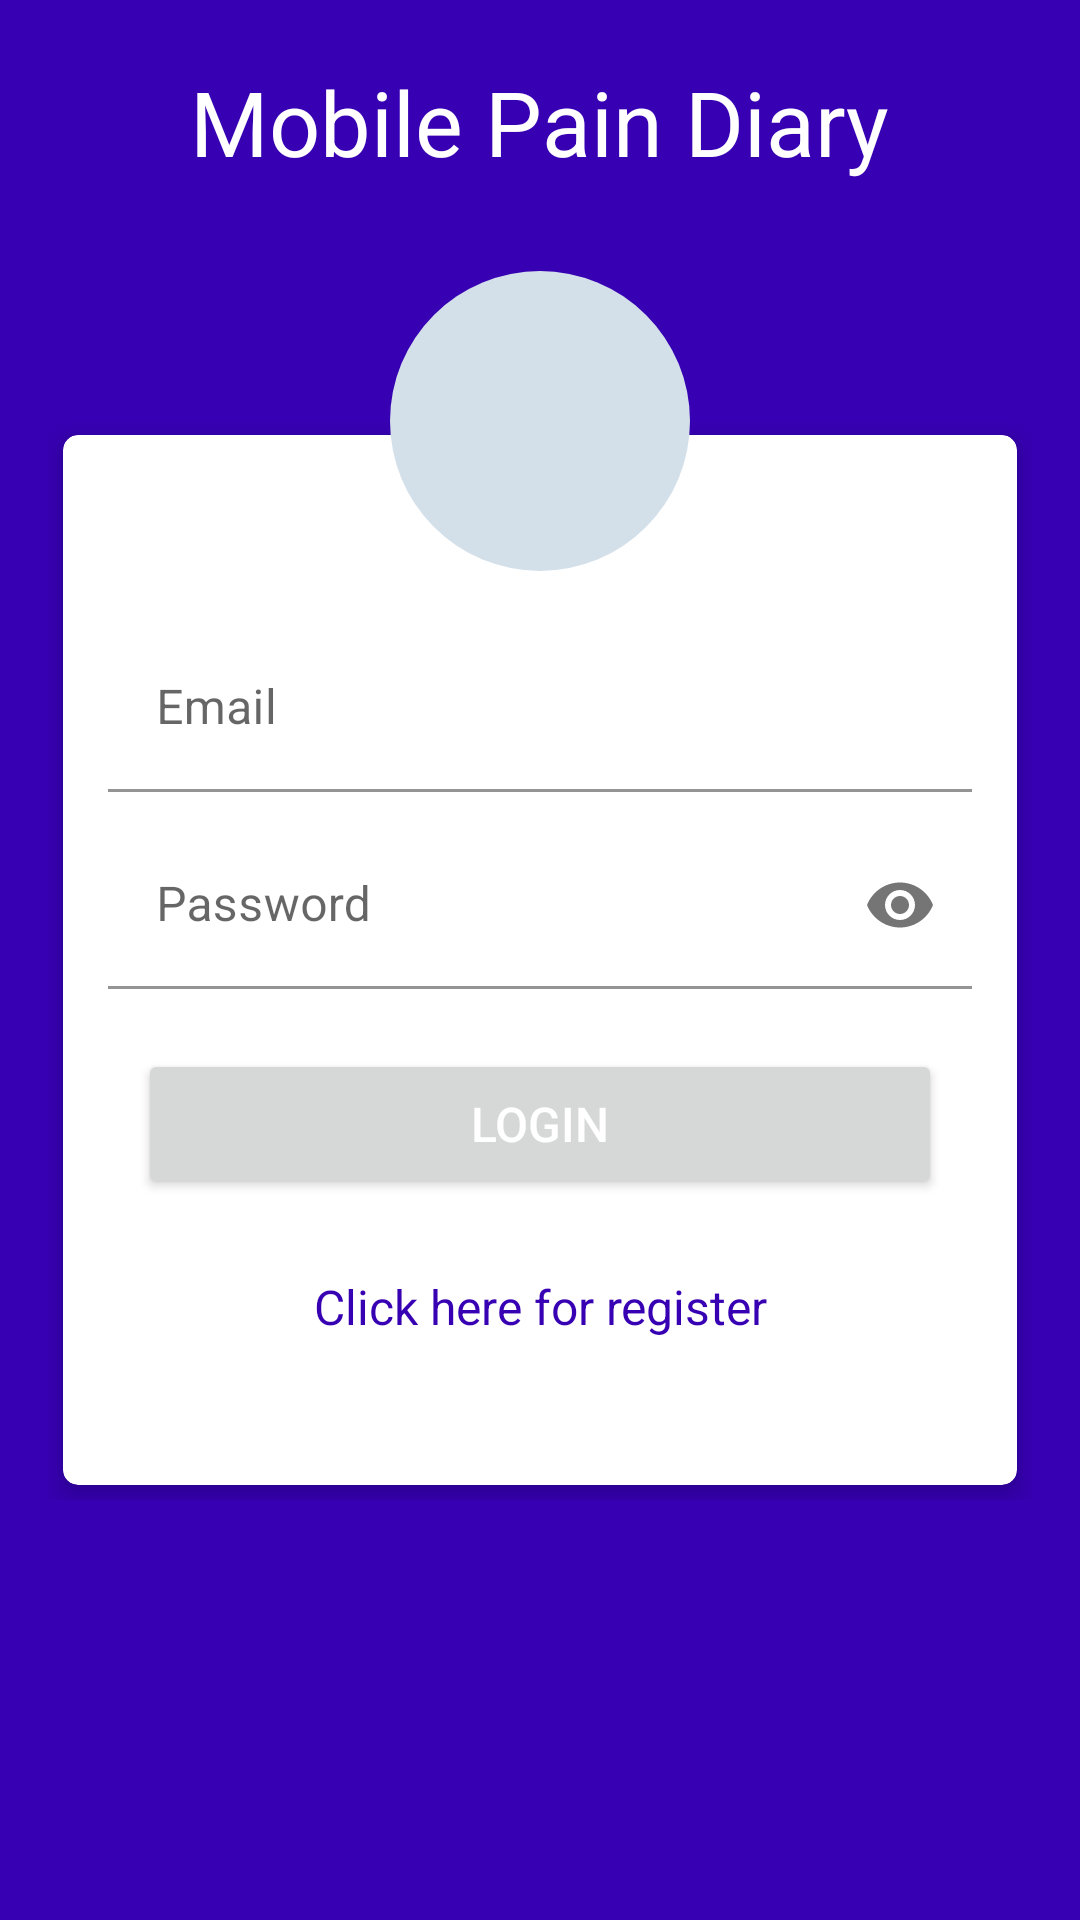

Reconstruct the res/layout file that produces this screen, plus the resources it refers to.
<!-- AndroidManifest.xml: application theme Theme.PersonalisedMobilePainDiary -->
<!-- res/layout/activity_login.xml -->
<?xml version="1.0" encoding="utf-8"?>
<RelativeLayout
    xmlns:android="http://schemas.android.com/apk/res/android"
    xmlns:app="http://schemas.android.com/apk/res-auto"
    android:id="@+id/sign_in"
    android:layout_width="match_parent"
    android:layout_height="match_parent"
    android:background="@color/purple_700"
    android:gravity="center"
    android:padding="16dp">

    <RelativeLayout
        android:layout_width="match_parent"
        android:layout_height="wrap_content"
        android:layout_gravity="center">

        <androidx.cardview.widget.CardView
            xmlns:Card_View="http://schemas.android.com/apk/res-auto"
            android:layout_width="match_parent"
            android:layout_height="350dp"
            android:layout_margin="5dp"
            android:padding="10dp"
            Card_View:cardCornerRadius="5dp"
            Card_View:cardElevation="5dp">

            <LinearLayout
                android:layout_width="match_parent"
                android:layout_height="wrap_content"
                android:layout_gravity="center"
                android:layout_margin="5dp"
                android:orientation="vertical">

                <com.google.android.material.textfield.TextInputLayout
                    android:id="@+id/emailError"
                    android:layout_width="match_parent"
                    android:layout_height="wrap_content"
                    android:paddingHorizontal="10dp"
                    android:layout_marginTop="5dp">

                    <EditText
                        android:id="@+id/email"
                        android:background="@android:color/transparent"
                        android:layout_width="match_parent"
                        android:layout_height="wrap_content"
                        android:layout_marginTop="10dp"
                        android:hint="Email"
                        android:inputType="textEmailAddress"
                        android:maxLines="1"
                        android:singleLine="true"/>

                </com.google.android.material.textfield.TextInputLayout>

                <com.google.android.material.textfield.TextInputLayout
                    android:id="@+id/passError"
                    android:layout_width="match_parent"
                    android:layout_height="wrap_content"
                    android:layout_marginTop="5dp"
                    android:paddingHorizontal="10dp"
                    app:passwordToggleEnabled="true">

                    <EditText
                        android:id="@+id/password"
                        android:background="@android:color/transparent"
                        android:layout_width="match_parent"
                        android:layout_height="wrap_content"
                        android:layout_marginTop="5dp"
                        android:hint="Password"
                        android:inputType="textPassword"
                        android:maxLines="1"

                        android:singleLine="true"/>

                </com.google.android.material.textfield.TextInputLayout>

                <Button
                    android:id="@+id/login"
                    android:layout_width="match_parent"
                    android:layout_height="50dp"
                    android:layout_margin="20dp"
                    android:text="Login"
                    android:textColor="@android:color/white"
                    android:textSize="16sp"/>

                <TextView
                    android:id="@+id/register"
                    android:layout_width="match_parent"
                    android:layout_height="wrap_content"
                    android:layout_marginTop="5dp"
                    android:gravity="center"
                    android:text="Click here for register"
                    android:textColor="@color/purple_700"
                    android:textSize="16sp"/>

            </LinearLayout>
        </androidx.cardview.widget.CardView>
    </RelativeLayout>

    <ImageView
        android:id="@+id/profile"
        android:layout_width="100dp"
        android:layout_height="100dp"
        android:layout_centerHorizontal="true"
        android:layout_marginTop="-50dp"
        android:background="@drawable/round_background"
        android:padding="15dp"
        app:srcCompat="@drawable/profile"/>

    <TextView
        android:layout_width="wrap_content"
        android:layout_height="wrap_content"
        android:layout_centerHorizontal="true"
        android:layout_marginTop="-120dp"
        android:text="Mobile Pain Diary"
        android:fontFamily="sans-serif"
        android:textSize="30sp"
        android:textColor="@color/white"/>

</RelativeLayout>
<!-- resources referenced by this layout -->
<resources>
  <!-- drawable round_background (drawable) -->
  <?xml version="1.0" encoding="utf-8"?>
  <shape
      xmlns:android="http://schemas.android.com/apk/res/android"
      android:shape="oval">
      <solid android:color="#d3e0ea"/>
  </shape>
  <style name="Theme.PersonalisedMobilePainDiary" parent="Theme.MaterialComponents.DayNight.DarkActionBar">
          
          <item name="colorPrimary">@color/purple_500</item>
          <item name="colorPrimaryVariant">@color/purple_700</item>
          <item name="colorOnPrimary">@color/white</item>
          
          <item name="colorSecondary">@color/teal_200</item>
          <item name="colorSecondaryVariant">@color/teal_700</item>
          <item name="colorOnSecondary">@color/black</item>
          
          <item name="android:statusBarColor" tools:targetApi="l">?attr/colorPrimaryVariant</item>
          
      </style>
  <!-- not gathered from this repository: default colours our renderer supplied (Android Studio template values) -->
  <color name="purple_500">#FF6200EE</color>
  <color name="purple_700">#FF3700B3</color>
  <color name="teal_200">#FF03DAC5</color>
  <color name="teal_700">#FF018786</color>
  <color name="black">#FF000000</color>
  <color name="white">#FFFFFFFF</color>
</resources>
